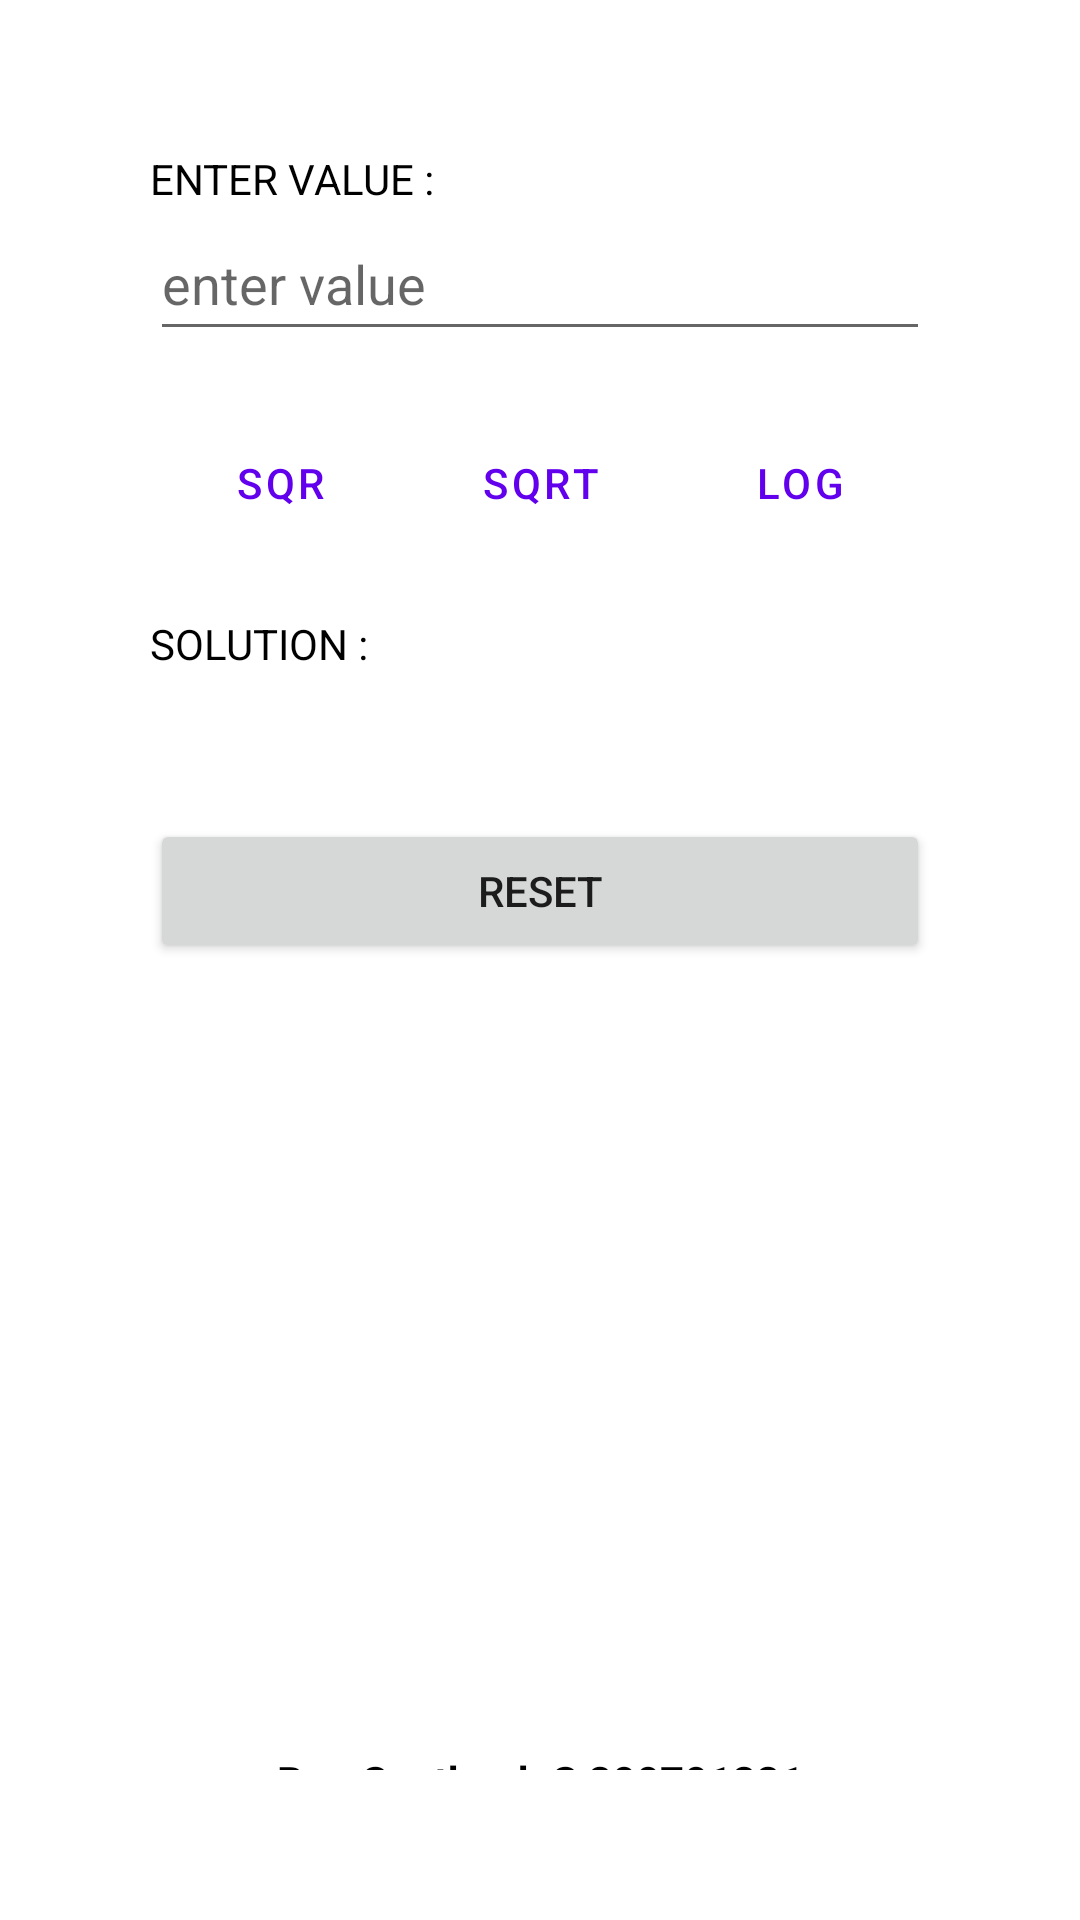

Here is an Android app screen rendered from its layout file. Give the layout XML and the strings, colors and styles it references.
<!-- AndroidManifest.xml: application theme Theme.ScientificCalculator -->
<!-- res/layout/activity_advanced_math_operations.xml -->
<?xml version="1.0" encoding="utf-8"?>
<LinearLayout xmlns:android="http://schemas.android.com/apk/res/android"
    xmlns:tools="http://schemas.android.com/tools"
    android:layout_width="match_parent"
    android:layout_height="match_parent"
    android:orientation="vertical"
    android:gravity="center_horizontal"
    android:padding="50dp"
    tools:context=".MainActivity">


    <TextView
        android:id="@+id/textView"
        android:layout_width="match_parent"
        android:layout_height="wrap_content"
        android:textColor="#000000"
        android:text="@string/degree_input" />

    <EditText
        android:id="@+id/editTextNumber2"
        android:layout_width="match_parent"
        android:layout_height="wrap_content"
        android:autofillHints=""
        android:ems="10"
        android:hint="@string/hint"
        android:inputType="number"
        android:minHeight="48dp"
        tools:ignore="DuplicateSpeakableTextCheck,VisualLintTextFieldSize" />

    <LinearLayout
        android:layout_width="match_parent"
        android:layout_height="wrap_content"
        android:paddingTop="20dp"
        tools:ignore="UselessLeaf">

        <Button
            android:id="@+id/button1"
            style="?android:attr/buttonBarButtonStyle"
            android:layout_width="wrap_content"
            android:layout_height="wrap_content"
            android:layout_weight="1"
            android:text="@string/sqr"
            tools:ignore="VisualLintButtonSize" />

        <Button
            android:id="@+id/button2"
            style="?android:attr/buttonBarButtonStyle"
            android:layout_width="wrap_content"
            android:layout_height="wrap_content"
            android:layout_weight="1"
            android:text="@string/sqrt"
            tools:ignore="VisualLintButtonSize" />

        <Button
            android:id="@+id/button3"
            style="?android:attr/buttonBarButtonStyle"
            android:layout_width="wrap_content"
            android:layout_height="wrap_content"
            android:layout_weight="1"
            android:text="@string/log"
            tools:ignore="VisualLintButtonSize" />

    </LinearLayout>

    <LinearLayout
        android:layout_width="match_parent"
        android:layout_height="wrap_content"
        android:orientation="vertical"
        tools:ignore="UselessLeaf">


        <TextView
            android:id="@+id/textView3"
            android:layout_width="match_parent"
            android:layout_height="0dp"
            android:layout_weight="1"
            android:paddingTop="20dp"
            android:text="@string/arithmetic_solution"
            android:textColor="#000000" />

        <TextView
            android:id="@+id/textView4"
            android:layout_width="match_parent"
            android:layout_height="wrap_content"
            android:text=""
            android:paddingTop="20dp"
            android:gravity="center_horizontal"
            android:textColor="#000000"/>

        <Button
            android:id="@+id/button"
            android:layout_width="match_parent"
            android:layout_height="wrap_content"
            android:text="@string/reset"
            android:layout_marginTop="10dp"
            android:paddingVertical="10dp"
            tools:ignore="VisualLintButtonSize" />



    </LinearLayout>
    <LinearLayout
        android:layout_width="match_parent"
        android:layout_height="wrap_content"
        android:orientation="vertical"
        android:gravity="center"
        android:layout_marginTop="263dp">

        <Button
            android:id="@+id/button5"
            android:layout_width="wrap_content"
            android:layout_height="0dp"
            android:layout_weight="1"
            android:text="@string/home"
            android:backgroundTint="@color/black"/>

        <TextView
            android:id="@+id/textView6"
            android:layout_width="match_parent"
            android:layout_height="wrap_content"
            android:textStyle="bold"
            android:textColor="@color/black"
            android:gravity="center"
            android:text="@string/credits" />

    </LinearLayout>

</LinearLayout>
<!-- resources referenced by this layout -->
<resources>
  <string name="arithmetic_solution">SOLUTION :</string>
  <string name="credits">By - Santhosh S 200701221</string>
  <string name="degree_input">ENTER VALUE :</string>
  <string name="hint">enter value</string>
  <string name="home">Home</string>
  <string name="log">log</string>
  <string name="reset">reset</string>
  <string name="sqr">sqr</string>
  <string name="sqrt">sqrt</string>
  <style name="Theme.ScientificCalculator" parent="Theme.MaterialComponents.DayNight.DarkActionBar">
          
          <item name="colorPrimary">@color/purple_500</item>
          <item name="colorPrimaryVariant">@color/purple_700</item>
          <item name="colorOnPrimary">@color/white</item>
          
          <item name="colorSecondary">@color/teal_200</item>
          <item name="colorSecondaryVariant">@color/teal_700</item>
          <item name="colorOnSecondary">@color/black</item>
          
          <item name="android:statusBarColor">?attr/colorPrimaryVariant</item>
          
      </style>
  <!-- not gathered from this repository: default colours our renderer supplied (Android Studio template values) -->
  <color name="purple_500">#FF6200EE</color>
  <color name="purple_700">#FF3700B3</color>
  <color name="teal_200">#FF03DAC5</color>
  <color name="teal_700">#FF018786</color>
  <color name="black">#FF000000</color>
  <color name="white">#FFFFFFFF</color>
</resources>
